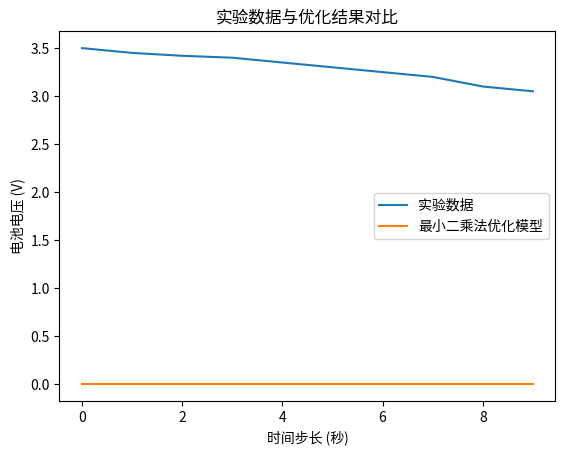

This chart was generated by the following Python code:
import numpy as np
from scipy.optimize import minimize
import matplotlib.pyplot as plt
from scipy.stats import norm

class ElectrochemicalBatteryModel:
    """电池电化学反应动力学模型"""

    def __init__(self, capacity, resistance, voltage, temperature=25, max_soc=1.0, min_soc=0.0, nominal_voltage=3.7):
        self.capacity = capacity  # 电池容量 (Ah)
        self.resistance = resistance  # 内部电阻 (ohm)
        self.voltage = voltage  # 电池电压 (V)
        self.nominal_voltage = nominal_voltage  # 电池额定电压 (V)
        self.temperature = temperature  # 电池温度 (°C)
        self.state_of_charge = 1.0  # 电池初始SOC

    def calculate_voltage(self, soc):
        """
        计算电池电压，考虑SOC和T~
        :param soc: 电池的充电状态 (SOC)
        :return: 电池电压 (V)
        """
        voltage_drop = self.resistance * (self.voltage - self.nominal_voltage)  # 电池内部电阻的电压降
        voltage = self.nominal_voltage * soc - voltage_drop
        return voltage

    def simulate(self, current, time_steps=10):
        """
        仿真电池电压，模拟不同SOC下的电池行为。
        :param current: 电池电流 (A)
        :param time_steps: 仿真时长（单位：秒）
        :return: 电池电压随时间的变化
        """
        voltage_values = []
        for t in range(time_steps):
            # 更新电池SOC
            self.state_of_charge += current * 1  # 简单更新公式
            self.state_of_charge = np.clip(self.state_of_charge, 0, 1)  # 限制SOC在0-1之间
            voltage = self.calculate_voltage(self.state_of_charge)
            voltage_values.append(voltage)
        return np.array(voltage_values)


def least_squares_optimization(model, time_steps, experimental_data, initial_params):
    """
    使用最小二乘法优化电池模型参数，使得模型预测与实验数据之间的误差最小化。
    :param model: 电池模型类
    :param time_steps: 仿真时间步数
    :param experimental_data: 实验数据（实际电压数据）
    :param initial_params: 初始参数猜测
    :return: 优化后的参数
    """

    def objective_function(params):
        """
        目标函数，计算模型预测电压与实验电压的差异（最小二乘误差）。
        :param params: 模型参数 (如电池容量、内阻等)
        :return: 最小化的误差值
        """
        model.capacity, model.resistance = params[0], params[1]  # 更新模型参数
        predicted_voltage = model.simulate(current=-5, time_steps=time_steps)  # 仿真电池电压
        error = np.sum((predicted_voltage - experimental_data) ** 2)  # 计算误差（最小二乘法）
        return error

    # 使用最小二乘法进行参数优化
    result = minimize(objective_function, initial_params, method='Nelder-Mead')
    optimized_params = result.x
    return optimized_params


def bayesian_optimization(model, time_steps, experimental_data, prior_mean, prior_std, num_iterations=100):
    """
    使用贝叶斯推断优化电池模型参数，根据个人或实验室需要，可以结合先验信息和实验数据进行参数更新。
    :param model: 电池模型类
    :param time_steps: 仿真时间步数
    :param experimental_data: 实验数据（实际电压数据）
    :param prior_mean: 参数的先验均值
    :param prior_std: 参数的先验标准差
    :param num_iterations: 迭代次数
    :return: 后验分布的均值和标准差
    """
    posterior_mean = np.array(prior_mean)  # 初始后验均值为先验均值
    posterior_std = np.array(prior_std)  # 初始后验标准差为先验标准差

    # 贝叶斯更新过程
    for _ in range(num_iterations):
        # 计算似然函数：基于当前参数仿真，计算与实验数据的差异
        def likelihood(params):
            model.capacity, model.resistance = params[0], params[1]  # 更新模型参数
            predicted_voltage = model.simulate(current=-5, time_steps=time_steps)
            likelihood_value = -np.sum((predicted_voltage - experimental_data) ** 2)  # 负的最小二乘误差
            return likelihood_value

        # 采样：基于当前后验分布采样
        sampled_params = np.random.normal(posterior_mean, posterior_std)
        likelihood_value = likelihood(sampled_params)

        # 更新后验分布
        posterior_mean += 0.1 * (sampled_params - posterior_mean)  # 更新均值
        posterior_std += 0.1 * np.abs(sampled_params - posterior_mean)  # 更新标准差

    return posterior_mean, posterior_std


# 主函数
if __name__ == "__main__":
    # 定义电池模型
    battery_model = ElectrochemicalBatteryModel(capacity=50, resistance=0.1, voltage=3.7)

    # 假设的实验数据（实际使用时应从实验中获得）
    time_steps = 10
    experimental_data = np.array([3.5, 3.45, 3.42, 3.4, 3.35, 3.3, 3.25, 3.2, 3.1, 3.05])

    # 初始参数猜测
    initial_params = [50, 0.1]  # 初始猜测的电池容量和内阻

    # 1. 最小二乘法优化
    optimized_params_ls = least_squares_optimization(battery_model, time_steps, experimental_data, initial_params)
    print(f"最小二乘法优化结果：电池容量 = {optimized_params_ls[0]}, 内阻 = {optimized_params_ls[1]}")

    # 2. 贝叶斯推断优化
    prior_mean = [50, 0.1]  # 先验均值
    prior_std = [5, 0.01]  # 先验标准差
    posterior_mean, posterior_std = bayesian_optimization(battery_model, time_steps, experimental_data, prior_mean,
                                                          prior_std)
    print(f"贝叶斯推断优化结果：电池容量 = {posterior_mean[0]}, 内阻 = {posterior_mean[1]}")

    # 绘制结果对比
    plt.plot(experimental_data, label='实验数据')
    plt.plot(battery_model.simulate(current=-5, time_steps=time_steps), label='最小二乘法优化模型')
    plt.legend()
    plt.title("实验数据与优化结果对比")
    plt.xlabel("时间步长 (秒)")
    plt.ylabel("电池电压 (V)")
    plt.show()
